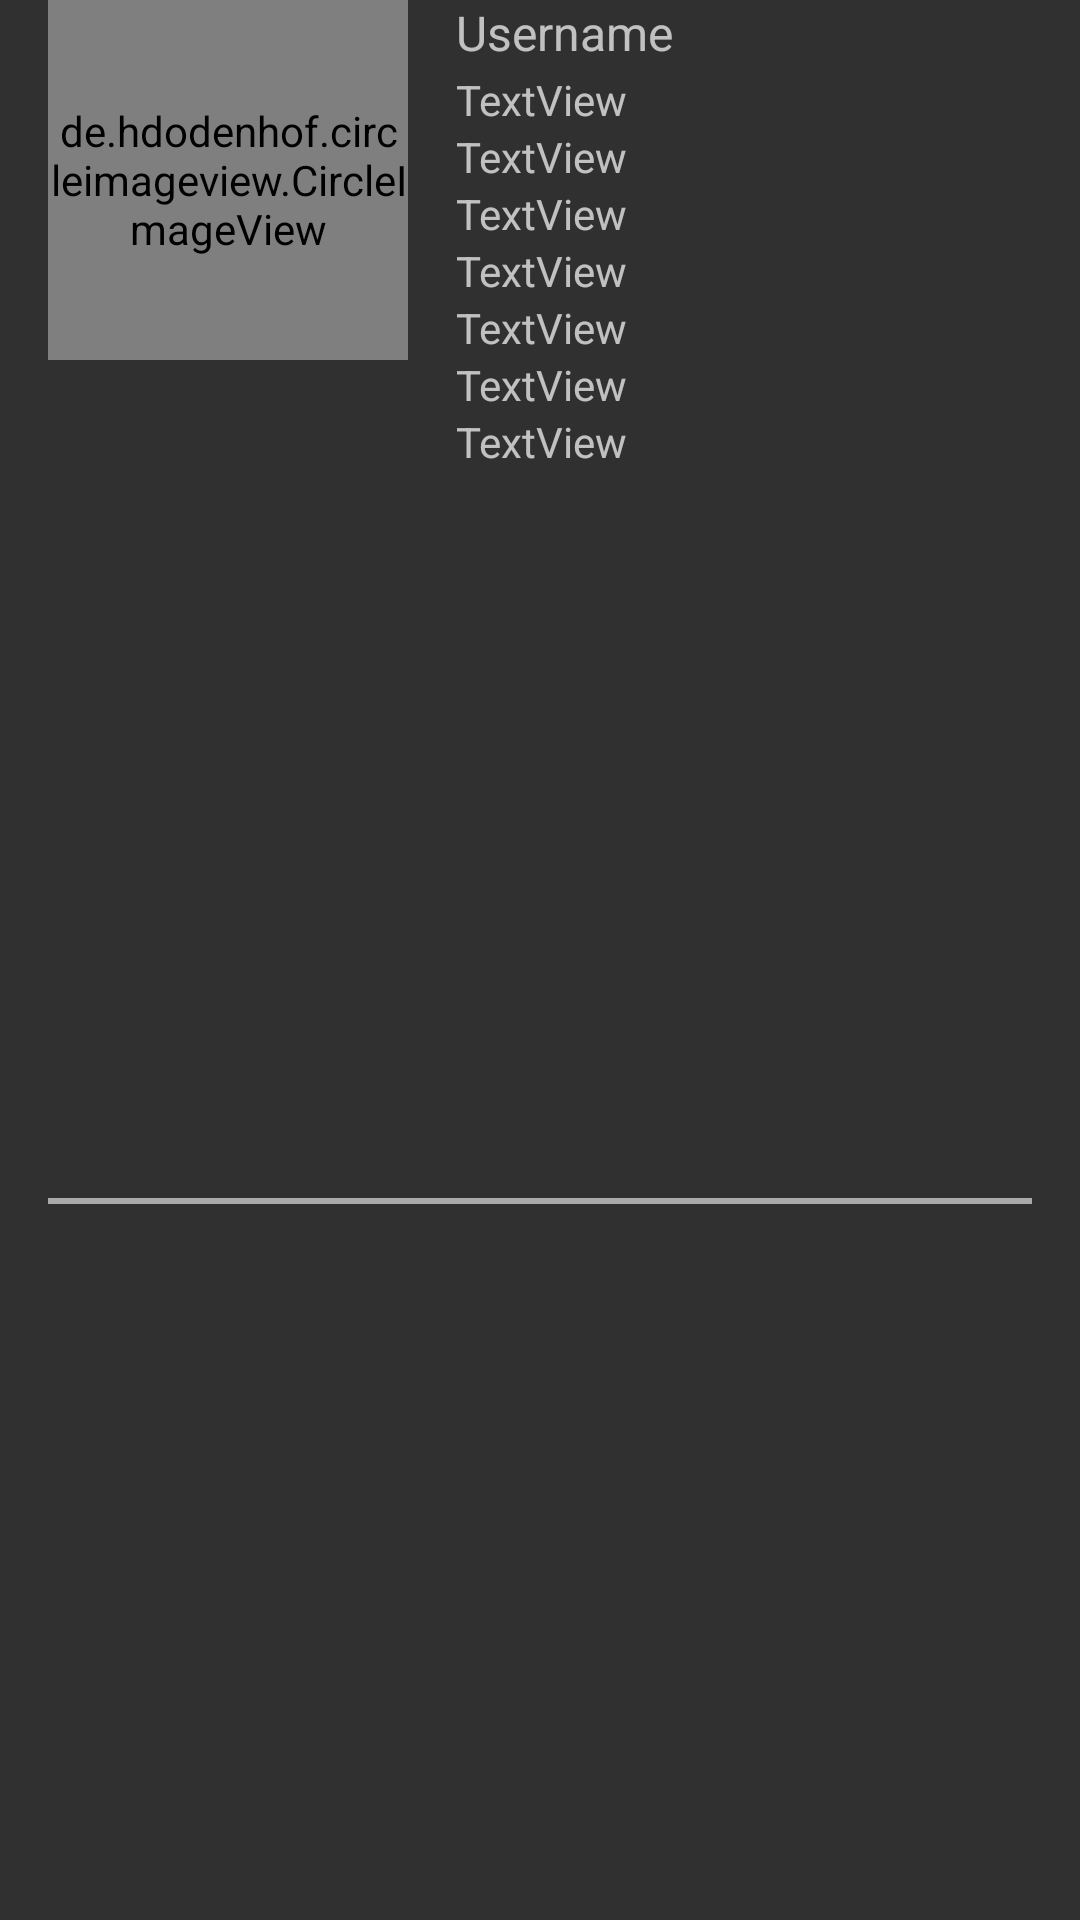

Layout XML and referenced resources for this Android screen:
<!-- AndroidManifest.xml: application theme AppTheme -->
<!-- res/layout/user_item.xml -->
<?xml version="1.0" encoding="utf-8"?>
<androidx.constraintlayout.widget.ConstraintLayout xmlns:android="http://schemas.android.com/apk/res/android"
    xmlns:app="http://schemas.android.com/apk/res-auto"
    android:layout_width="match_parent"
    android:layout_height="wrap_content"
    android:background="?selectableItemBackground">

    <de.hdodenhof.circleimageview.CircleImageView
        android:id="@+id/profile_image"
        android:layout_width="120dp"
        android:layout_height="120dp"
        android:layout_marginStart="16dp"
        android:src="@mipmap/ic_launcher"
        app:layout_constraintStart_toStartOf="parent"
        app:layout_constraintTop_toTopOf="parent" />

    <TextView
        android:id="@+id/username"
        android:layout_width="wrap_content"
        android:layout_height="wrap_content"
        android:layout_marginStart="16dp"
        android:text="Username"
        android:textSize="16sp"
        app:layout_constraintStart_toEndOf="@+id/profile_image"
        app:layout_constraintTop_toTopOf="@+id/profile_image" />

    <View
        android:id="@+id/divider"
        android:layout_width="0dp"
        android:layout_height="2dp"
        android:layout_marginStart="16dp"
        android:layout_marginTop="8dp"
        android:layout_marginEnd="16dp"
        android:layout_marginBottom="4dp"
        android:background="@color/grey"
        app:layout_constraintBottom_toBottomOf="parent"
        app:layout_constraintEnd_toEndOf="parent"
        app:layout_constraintStart_toStartOf="parent"
        app:layout_constraintTop_toBottomOf="@+id/reqtype" />

    <TextView
        android:id="@+id/genderTV"
        android:layout_width="wrap_content"
        android:layout_height="wrap_content"
        android:layout_marginTop="2dp"
        android:text="TextView"
        app:layout_constraintStart_toStartOf="@+id/username"
        app:layout_constraintTop_toBottomOf="@+id/username" />

    <TextView
        android:id="@+id/dobTV"
        android:layout_width="wrap_content"
        android:layout_height="wrap_content"
        android:text="TextView"
        app:layout_constraintStart_toStartOf="@+id/genderTV"
        app:layout_constraintTop_toBottomOf="@+id/genderTV" />

    <TextView
        android:id="@+id/tobTV"
        android:layout_width="wrap_content"
        android:layout_height="wrap_content"
        android:text="TextView"
        app:layout_constraintStart_toStartOf="@+id/dobTV"
        app:layout_constraintTop_toBottomOf="@+id/dobTV" />

    <TextView
        android:id="@+id/pobTV"
        android:layout_width="wrap_content"
        android:layout_height="wrap_content"
        android:text="TextView"
        app:layout_constraintStart_toStartOf="@+id/tobTV"
        app:layout_constraintTop_toBottomOf="@+id/tobTV" />

    <TextView
        android:id="@+id/occupationTV"
        android:layout_width="wrap_content"
        android:layout_height="wrap_content"
        android:text="TextView"
        app:layout_constraintStart_toStartOf="@+id/pobTV"
        app:layout_constraintTop_toBottomOf="@+id/pobTV" />

    <TextView
        android:id="@+id/durationTV"
        android:layout_width="wrap_content"
        android:layout_height="wrap_content"
        android:text="TextView"
        app:layout_constraintStart_toStartOf="@+id/occupationTV"
        app:layout_constraintTop_toBottomOf="@+id/occupationTV" />

    <TextView
        android:id="@+id/reqtype"
        android:layout_width="wrap_content"
        android:layout_height="wrap_content"
        android:text="TextView"
        app:layout_constraintStart_toStartOf="@+id/durationTV"
        app:layout_constraintTop_toBottomOf="@+id/durationTV" />

</androidx.constraintlayout.widget.ConstraintLayout>
<!-- resources referenced by this layout -->
<resources>
  <color name="grey">#AAAAAA</color>
  <!-- mipmap ic_launcher: png bitmap (mipmap-hdpi, 7390 bytes) -->
  <style name="AppTheme" parent="Theme.AppCompat.NoActionBar">
          <item name="colorPrimary">@color/colorPrimary</item>
          <item name="colorPrimaryDark">@color/colorPrimaryDark</item>
          <item name="colorAccent">@color/colorAccent</item>
      </style>
  <color name="colorPrimary">#ff9933</color>
  <color name="colorPrimaryDark">#3700B3</color>
  <color name="colorAccent">#03DAC5</color>
</resources>
